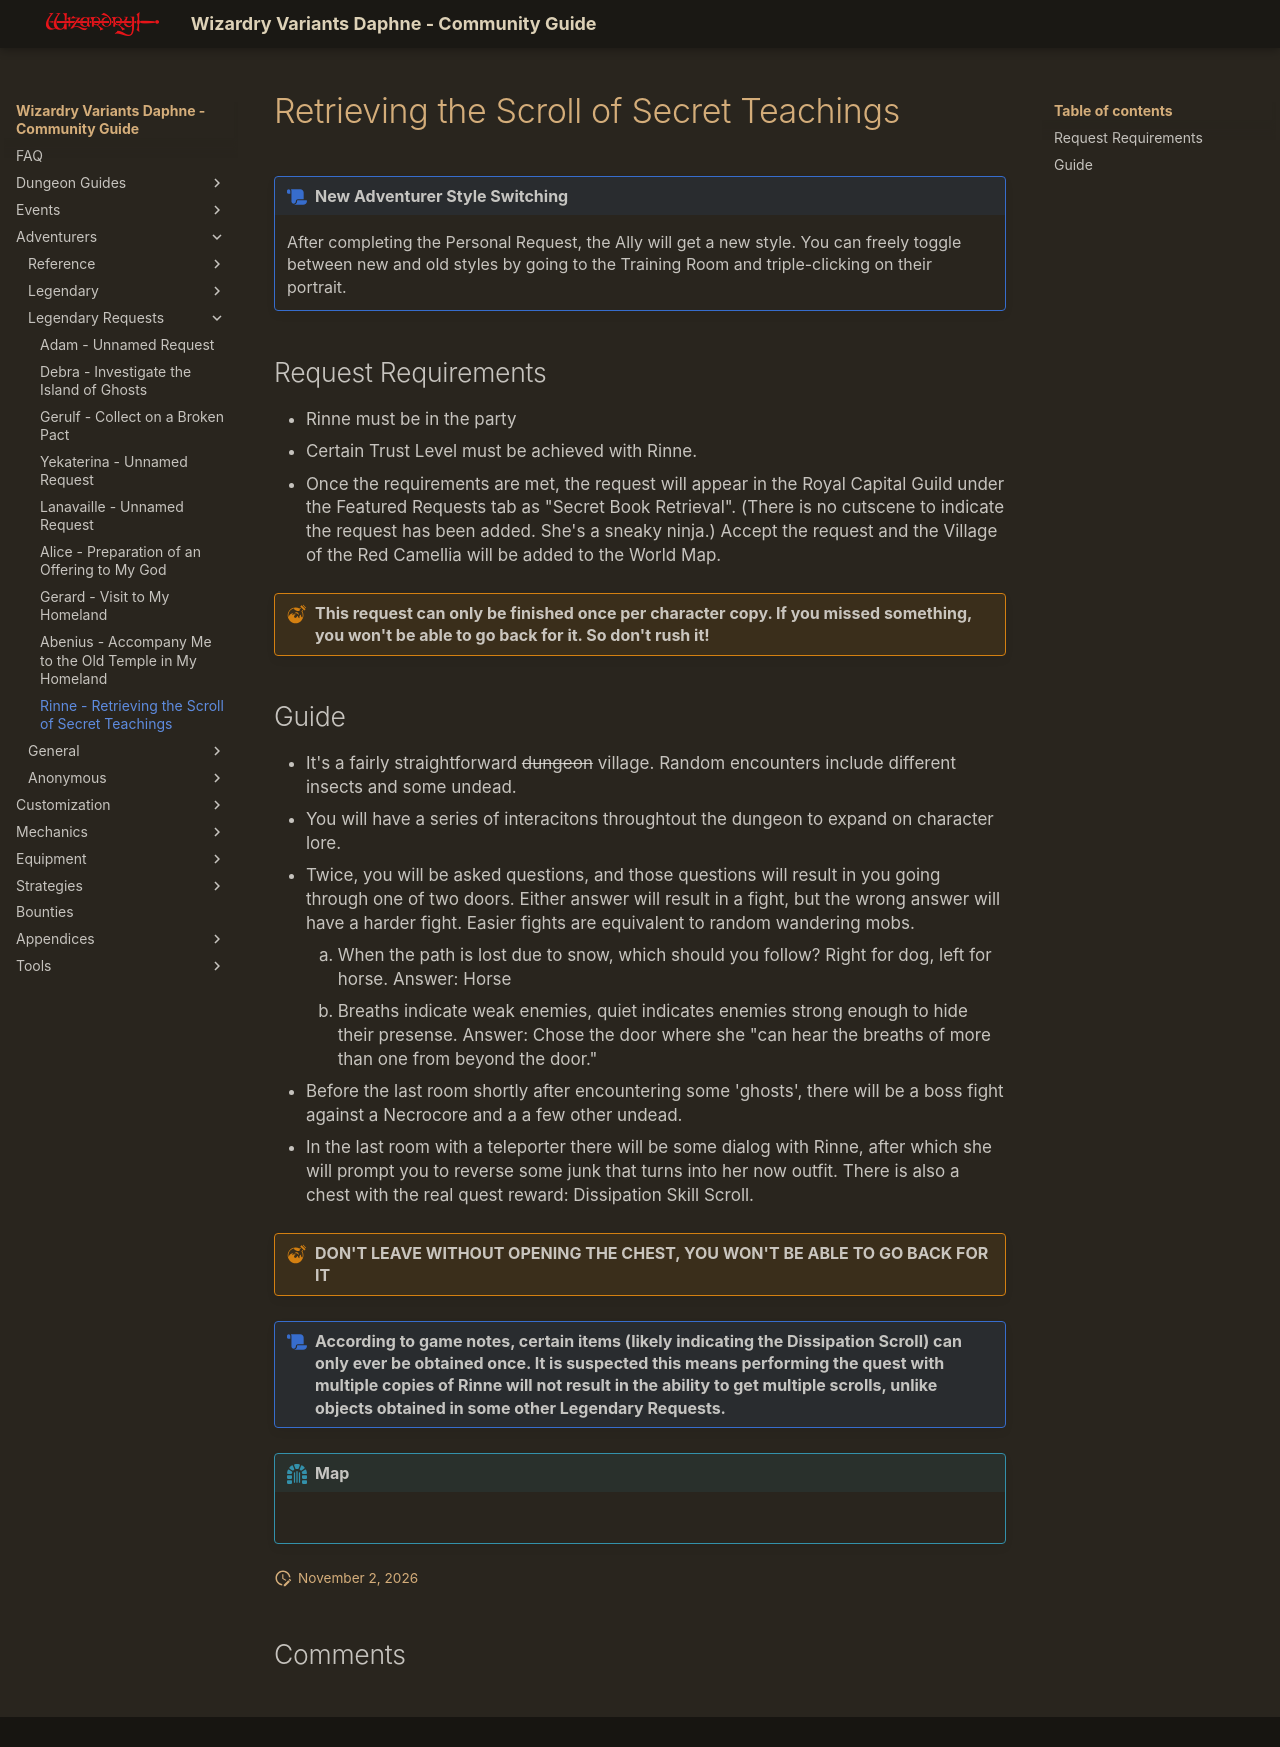

repository: itsnicksia/wizardry-daphne-guide · page: adventurers/legendary-adventurers/legendary-requests/rinne/rinne-request/index.html · generator: mkdocs

# Retrieving the Scroll of Secret Teachings

!!! note "New Adventurer Style Switching"
    After completing the Personal Request, the Ally will get a new style. You can freely toggle between new and old styles by going to the Training Room and triple-clicking on their portrait.  

## Request Requirements

* Rinne must be in the party  
* Certain Trust Level must be achieved with Rinne.  
* Once the requirements are met, the request will appear in the Royal Capital Guild under the Featured Requests tab as "Secret Book Retrieval". (There is no cutscene to indicate the request has been added. She's a sneaky ninja.)  Accept the request and the Village of the Red Camellia will be added to the World Map.  

!!! warning "This request can only be finished once per character copy. If you missed something, you won't be able to go back for it. So don't rush it!"

## Guide

- It's a fairly straightforward ~~dungeon~~ village.  Random encounters include different insects and some undead. 
- You will have a series of interacitons throughtout the dungeon to expand on character lore. 
- Twice, you will be asked questions, and those questions will result in you going through one of two doors. Either answer will result in a fight, but the wrong answer will have a harder fight. Easier fights are equivalent to random wandering mobs.  
     1. When the path is lost due to snow, which should you follow? Right for dog, left for horse.  Answer: Horse  
     2. Breaths indicate weak enemies, quiet indicates enemies strong enough to hide their presense.  Answer:  Chose the door where she "can hear the breaths of more than one from beyond the door."
- Before the last room shortly after encountering some 'ghosts', there will be a boss fight against a Necrocore and a a few other undead. 
- In the last room with a teleporter there will be some dialog with Rinne, after which she will prompt you to reverse some junk that turns into her now outfit. There is also a chest with the real quest reward:  Dissipation Skill Scroll.  
    
!!! warning "DON'T LEAVE WITHOUT OPENING THE CHEST, YOU WON'T BE ABLE TO GO BACK FOR IT"  

!!! note "According to game notes, certain items (likely indicating the Dissipation Scroll) can only ever be obtained once.  It is suspected this means performing the quest with multiple copies of Rinne will not result in the ability to get multiple scrolls, unlike objects obtained in some other Legendary Requests."  

!!! map "Map"  
    ![](img/rinne_request_map.jpg)
